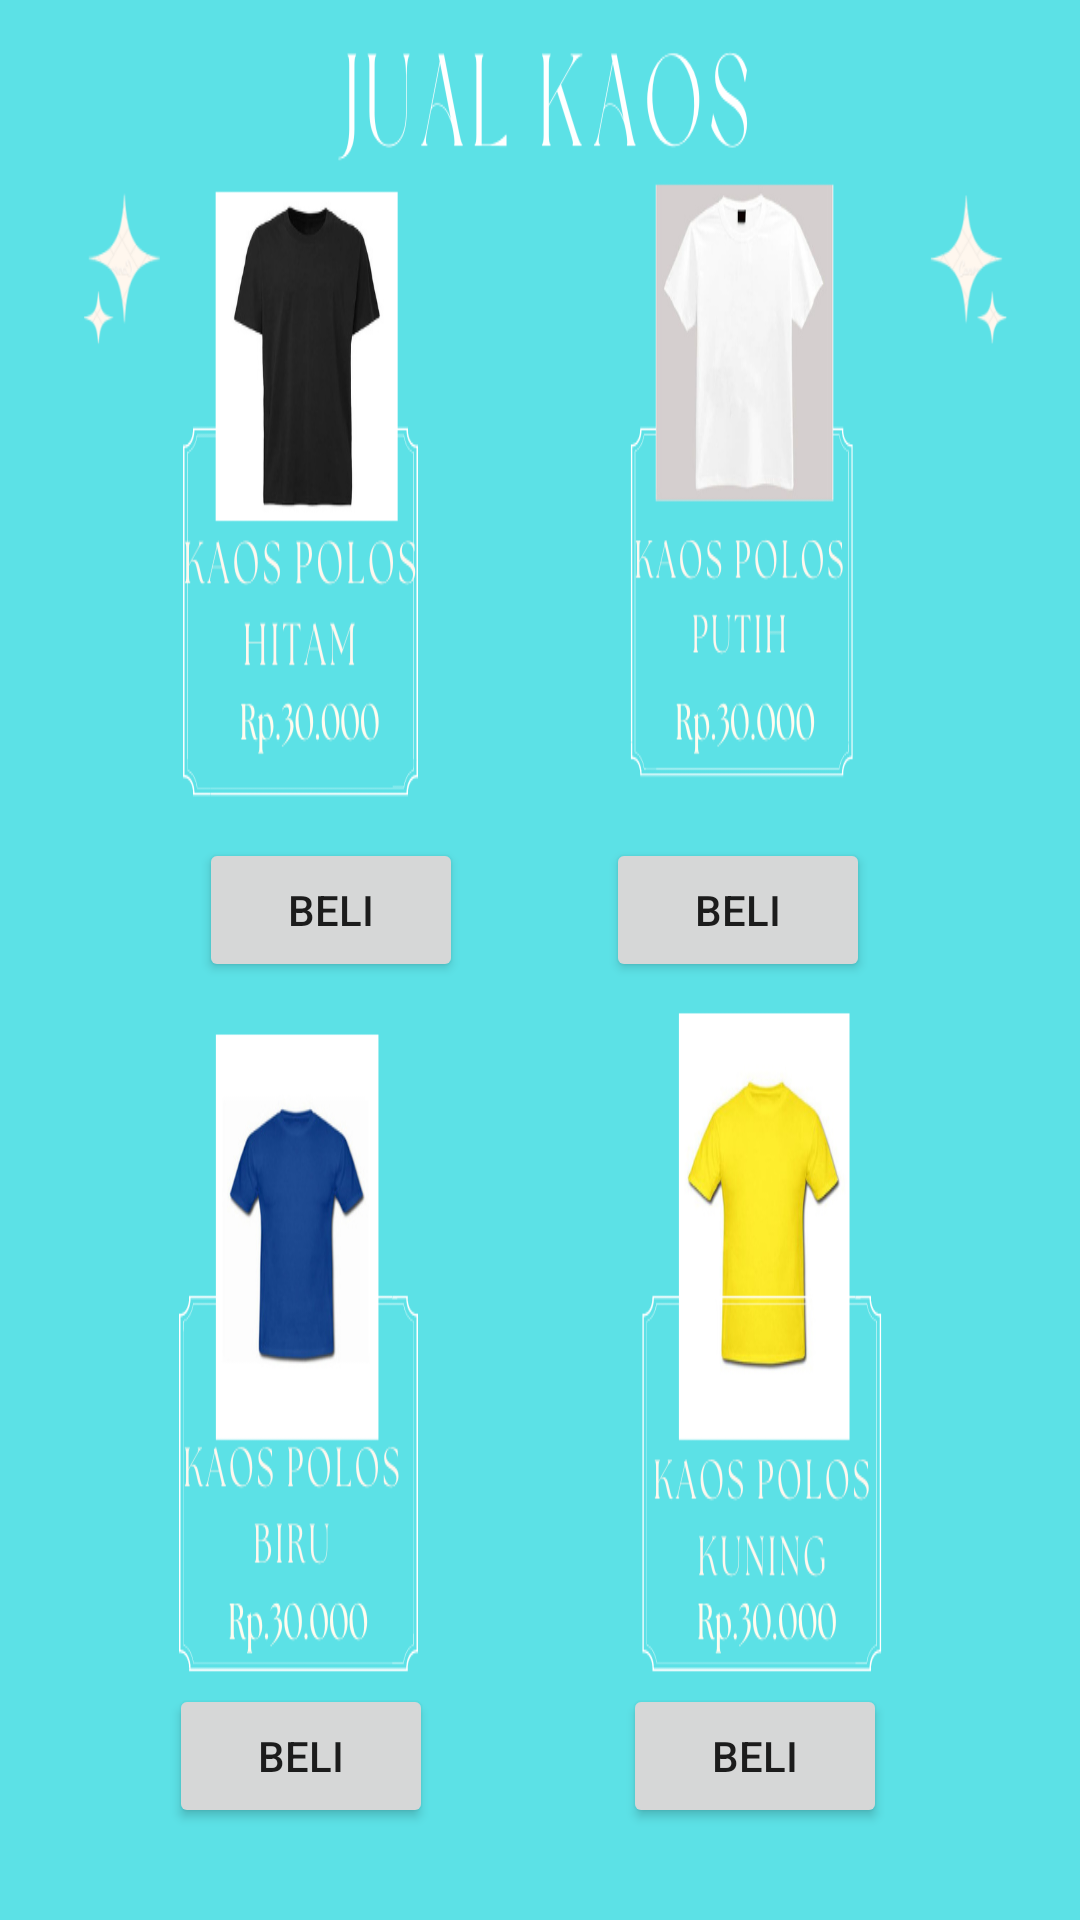

The Android layout XML behind this screen, and the referenced resources:
<!-- AndroidManifest.xml: application theme Theme.JualanKaos -->
<!-- res/layout/activity_home.xml -->
<?xml version="1.0" encoding="utf-8"?>
<androidx.constraintlayout.widget.ConstraintLayout xmlns:android="http://schemas.android.com/apk/res/android"
    xmlns:app="http://schemas.android.com/apk/res-auto"
    xmlns:tools="http://schemas.android.com/tools"
    android:layout_width="match_parent"
    android:layout_height="match_parent"
    android:background="@drawable/mnu"
    tools:context=".HomeActivity">

    <Button
        android:id="@+id/kshtm"
        android:layout_width="wrap_content"
        android:layout_height="wrap_content"
        android:text="Beli"
        app:layout_constraintBottom_toBottomOf="parent"
        app:layout_constraintEnd_toEndOf="parent"
        app:layout_constraintHorizontal_bias="0.244"
        app:layout_constraintStart_toStartOf="parent"
        app:layout_constraintTop_toTopOf="parent"
        app:layout_constraintVertical_bias="0.472" />

    <Button
        android:id="@+id/kspth"
        android:layout_width="wrap_content"
        android:layout_height="wrap_content"
        android:text="Beli"
        app:layout_constraintBottom_toBottomOf="parent"
        app:layout_constraintEnd_toEndOf="parent"
        app:layout_constraintHorizontal_bias="0.743"
        app:layout_constraintStart_toStartOf="parent"
        app:layout_constraintTop_toTopOf="parent"
        app:layout_constraintVertical_bias="0.472" />

    <Button
        android:id="@+id/ksbr"
        android:layout_width="wrap_content"
        android:layout_height="wrap_content"
        android:text="Beli"
        app:layout_constraintBottom_toBottomOf="parent"
        app:layout_constraintEnd_toEndOf="parent"
        app:layout_constraintHorizontal_bias="0.207"
        app:layout_constraintStart_toStartOf="parent"
        app:layout_constraintTop_toTopOf="parent"
        app:layout_constraintVertical_bias="0.948" />

    <Button
        android:id="@+id/kskn"
        android:layout_width="wrap_content"
        android:layout_height="wrap_content"
        android:text="Beli"
        app:layout_constraintBottom_toBottomOf="parent"
        app:layout_constraintEnd_toEndOf="parent"
        app:layout_constraintHorizontal_bias="0.764"
        app:layout_constraintStart_toStartOf="parent"
        app:layout_constraintTop_toTopOf="parent"
        app:layout_constraintVertical_bias="0.948" />

</androidx.constraintlayout.widget.ConstraintLayout>
<!-- resources referenced by this layout -->
<resources>
  <!-- drawable mnu: png bitmap (drawable-v24, 136921 bytes) -->
  <style name="Theme.JualanKaos" parent="Theme.MaterialComponents.DayNight.DarkActionBar">
          
          <item name="colorPrimary">@color/purple_500</item>
          <item name="colorPrimaryVariant">@color/purple_700</item>
          <item name="colorOnPrimary">@color/white</item>
          
          <item name="colorSecondary">@color/teal_200</item>
          <item name="colorSecondaryVariant">@color/teal_700</item>
          <item name="colorOnSecondary">@color/black</item>
          
          <item name="android:statusBarColor" tools:targetApi="l">?attr/colorPrimaryVariant</item>
          
      </style>
  <!-- not gathered from this repository: default colours our renderer supplied (Android Studio template values) -->
  <color name="purple_500">#FF6200EE</color>
  <color name="purple_700">#FF3700B3</color>
  <color name="teal_200">#FF03DAC5</color>
  <color name="teal_700">#FF018786</color>
  <color name="black">#FF000000</color>
  <color name="white">#FFFFFFFF</color>
</resources>
